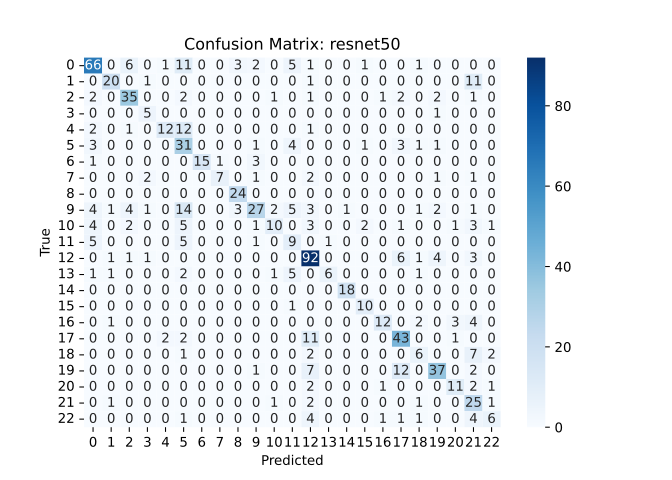

The file beside this chart, header and first rows:
, Non-ship, Aircraft carrier, Submarine, Medical ship, Combat boat, Auxiliary ship, Container ship, Car carrier, Hovercraft, Bulk carrier, Oil tanker, Fishing boat, Destroyer, Passenger ship, Liquefied gas ship, Barge, Landing craft, Frigate, Amphibious transport dock, Cruiser, Tarawa-class amphibious assault ship, Amphibious assault ship, Command ship
Non-ship, 66, 0, 6, 0, 1, 11, 0, 0, 3, 2, 0, 5, 1, 0, 0, 1, 0, 0, 1, 0, 0, 0, 0
Aircraft carrier, 0, 20, 0, 1, 0, 0, 0, 0, 0, 0, 0, 0, 1, 0, 0, 0, 0, 0, 0, 0, 0, 11, 0
Submarine, 2, 0, 35, 0, 0, 2, 0, 0, 0, 0, 1, 0, 1, 0, 0, 0, 1, 2, 0, 2, 0, 1, 0
Medical ship, 0, 0, 0, 5, 0, 0, 0, 0, 0, 0, 0, 0, 0, 0, 0, 0, 0, 0, 0, 1, 0, 0, 0
Combat boat, 2, 0, 1, 0, 12, 12, 0, 0, 0, 0, 0, 0, 1, 0, 0, 0, 0, 0, 0, 0, 0, 0, 0
Auxiliary ship, 3, 0, 0, 0, 0, 31, 0, 0, 0, 1, 0, 4, 0, 0, 0, 1, 0, 3, 1, 1, 0, 0, 0
Container ship, 1, 0, 0, 0, 0, 0, 15, 1, 0, 3, 0, 0, 0, 0, 0, 0, 0, 0, 0, 0, 0, 0, 0
Car carrier, 0, 0, 0, 2, 0, 0, 0, 7, 0, 1, 0, 0, 2, 0, 0, 0, 0, 0, 0, 1, 0, 1, 0
Hovercraft, 0, 0, 0, 0, 0, 0, 0, 0, 24, 0, 0, 0, 0, 0, 0, 0, 0, 0, 0, 0, 0, 0, 0
Bulk carrier, 4, 1, 4, 1, 0, 14, 0, 0, 3, 27, 2, 5, 3, 0, 1, 0, 0, 0, 1, 2, 0, 1, 0
Oil tanker, 4, 0, 2, 0, 0, 5, 0, 0, 0, 1, 10, 0, 3, 0, 0, 2, 0, 1, 0, 0, 1, 3, 1
Fishing boat, 5, 0, 0, 0, 0, 5, 0, 0, 0, 1, 0, 9, 0, 1, 0, 0, 0, 0, 0, 0, 0, 0, 0
Destroyer, 0, 1, 1, 1, 0, 0, 0, 0, 0, 0, 0, 0, 92, 0, 0, 0, 0, 6, 1, 4, 0, 3, 0
Passenger ship, 1, 1, 0, 0, 0, 2, 0, 0, 0, 0, 1, 5, 0, 6, 0, 0, 0, 0, 1, 0, 0, 0, 0
Liquefied gas ship, 0, 0, 0, 0, 0, 0, 0, 0, 0, 0, 0, 0, 0, 0, 18, 0, 0, 0, 0, 0, 0, 0, 0
Barge, 0, 0, 0, 0, 0, 0, 0, 0, 0, 0, 0, 1, 0, 0, 0, 10, 0, 0, 0, 0, 0, 0, 0
Landing craft, 0, 1, 0, 0, 0, 0, 0, 0, 0, 0, 0, 0, 0, 0, 0, 0, 12, 0, 2, 0, 3, 4, 0
Frigate, 0, 0, 0, 0, 2, 2, 0, 0, 0, 0, 0, 0, 11, 0, 0, 0, 0, 43, 0, 0, 1, 0, 0
Amphibious transport dock, 0, 0, 0, 0, 0, 1, 0, 0, 0, 0, 0, 0, 2, 0, 0, 0, 0, 0, 6, 0, 0, 7, 2
Cruiser, 0, 0, 0, 0, 0, 0, 0, 0, 0, 1, 0, 0, 7, 0, 0, 0, 0, 12, 0, 37, 0, 2, 0
Tarawa-class amphibious assault ship, 0, 0, 0, 0, 0, 0, 0, 0, 0, 0, 0, 0, 2, 0, 0, 0, 1, 0, 0, 0, 11, 2, 1
Amphibious assault ship, 0, 1, 0, 0, 0, 0, 0, 0, 0, 0, 1, 0, 2, 0, 0, 0, 0, 0, 1, 0, 0, 25, 1
Command ship, 0, 0, 0, 0, 0, 1, 0, 0, 0, 0, 0, 0, 4, 0, 0, 0, 1, 1, 1, 0, 0, 4, 6
